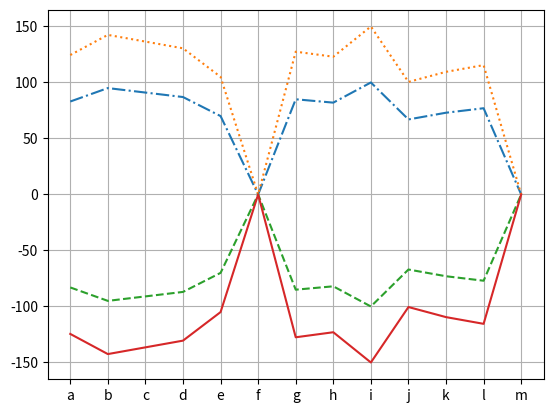

Source code (Python):
#Memanggil extension matplotlib dan string, string digunakan untuk membuat alfabet
import matplotlib.pyplot as plt
import string

#Menyiapkan variabel
alpha = string.ascii_lowercase #Isi variabel adalah alfabet dari extension string
y = [83, 95, 91, 87, 70, 0, 85, 82, 100, 67, 73, 77, 0] #nilai asli
#membuat list kosong untuk di isi dengan alfabet dan hasil perhitungan nilai sumbu Y
x, y1, y2, y3 = [], [], [], [] 

#membuat perulangan sesuai dengan anggota y
for i in range(len(y)):
    y1.append(y[i]*1.5) #membuat anggota y1 = 1.5y
    y2.append(y[i]*-1) #membuat anggota y1 = -1y
    y3.append(y[i]*-1.5) #membuat anggota y1 = -1.5y
    x.append(alpha[i]) #manggabungkan alfabet ke list x

plt.plot(x, y, linestyle='-.') #plot 1 dengan style -.
plt.plot(x, y1, linestyle=':') #plot 2 dengan style :
plt.plot(x, y2, linestyle='--') #plot 3 dengan style --
plt.plot(x, y3, linestyle='-') #plot 4 dengan style garis
plt.grid(True) #membuat garis pada kotak
plt.show() #menampilkan tabel